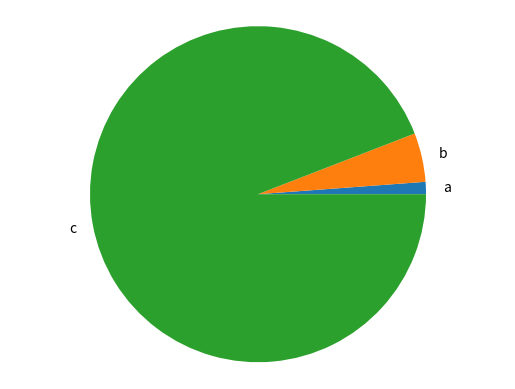

Reproduce this figure in Python.
import matplotlib.pyplot as plt

def generate_bar_chart(labels, values):
  fig, ax = plt.subplots()
  ax.bar(labels, values)
  plt.show()

def generate_pie_chart(labels, values):
  fig, ax = plt.subplots()
  ax.pie(values, labels=labels)
  ax.axis('equal')
  plt.show()

if __name__ == '__main__':
  
  labels = ['a', 'b', 'c']
  values = [10, 40, 800]
  # generate_bar_chart(labels, values)
  generate_pie_chart(labels, values)